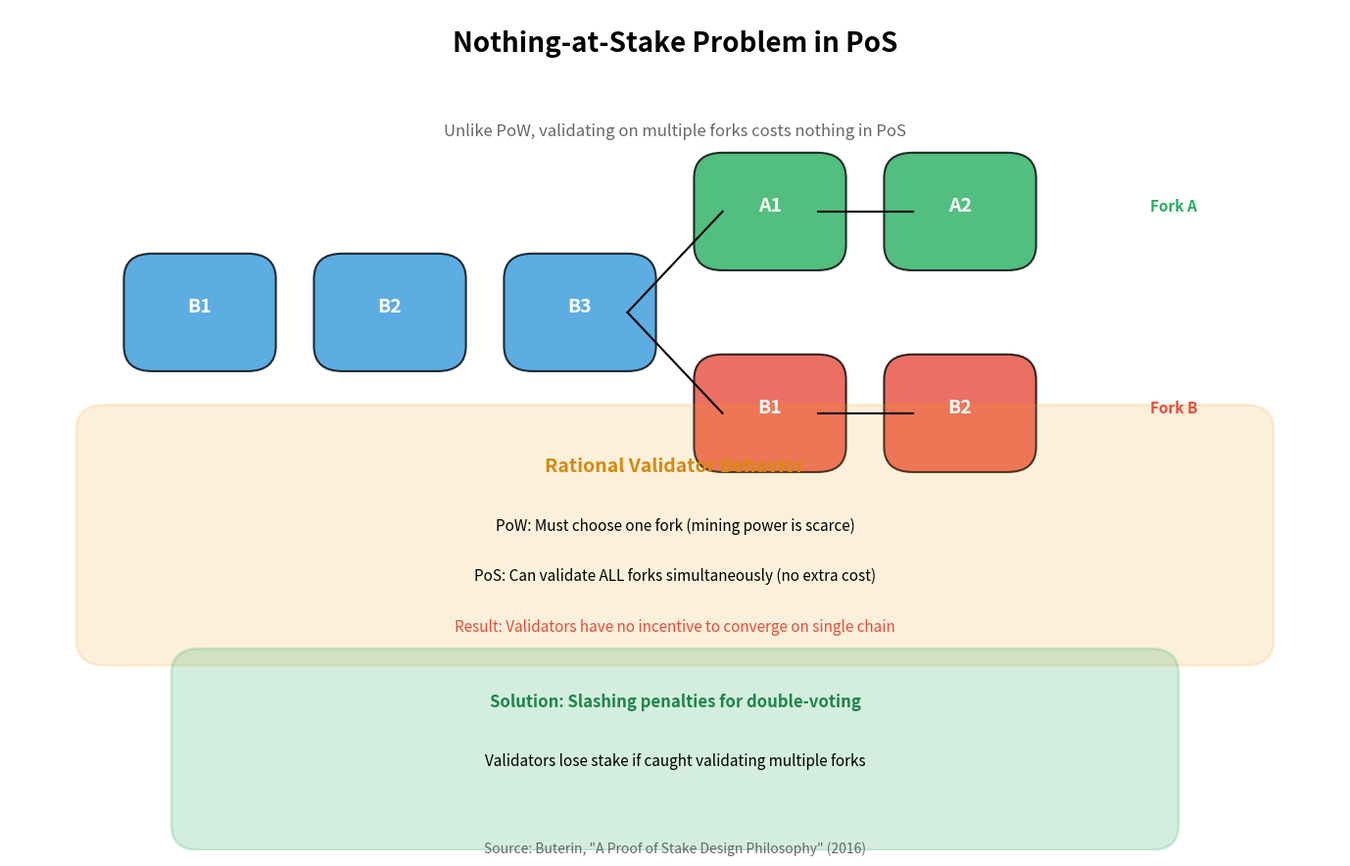

Write Python code to recreate this figure. (Note: this script raises an exception after producing the figure.)
"""
Nothing at Stake Problem
Illustrates the nothing-at-stake attack in PoS

Output: nothing_at_stake.pdf
Module: module_02_blockchain
Lesson: 17 - Proof of Stake
"""

from pathlib import Path
import matplotlib.pyplot as plt
import matplotlib.patches as mpatches

CHART_METADATA = {
    'title': 'Nothing at Stake Problem',
    'module': 'module_02_blockchain',
    'lesson': 17,
    'url': 'https://github.com/Digital-AI-Finance/digital-finance/tree/main/module_02_blockchain/figures/nothing_at_stake'
}

plt.rcParams.update({'font.size': 14, 'axes.labelsize': 14})

def create_chart():
    fig, ax = plt.subplots(figsize=(14, 9))
    ax.set_xlim(0, 14)
    ax.set_ylim(0, 10)
    ax.axis('off')

    ax.text(7, 9.5, 'Nothing-at-Stake Problem in PoS', fontsize=20, fontweight='bold', ha='center')

    # Problem explanation
    ax.text(7, 8.5, 'Unlike PoW, validating on multiple forks costs nothing in PoS', fontsize=12, ha='center', color='#666')

    # Fork diagram
    # Main chain
    for i, x in enumerate([2, 4, 6]):
        box = mpatches.FancyBboxPatch((x-0.5, 6), 1, 0.8, boxstyle='round', facecolor='#3498DB', alpha=0.8, edgecolor='black', lw=1.5)
        ax.add_patch(box)
        ax.text(x, 6.4, f'B{i+1}', ha='center', color='white', fontweight='bold')

    # Fork A
    for i, x in enumerate([8, 10]):
        box = mpatches.FancyBboxPatch((x-0.5, 7.2), 1, 0.8, boxstyle='round', facecolor='#27AE60', alpha=0.8, edgecolor='black', lw=1.5)
        ax.add_patch(box)
        ax.text(x, 7.6, f'A{i+1}', ha='center', color='white', fontweight='bold')
    ax.text(12, 7.6, 'Fork A', fontsize=11, fontweight='bold', color='#27AE60')

    # Fork B
    for i, x in enumerate([8, 10]):
        box = mpatches.FancyBboxPatch((x-0.5, 4.8), 1, 0.8, boxstyle='round', facecolor='#E74C3C', alpha=0.8, edgecolor='black', lw=1.5)
        ax.add_patch(box)
        ax.text(x, 5.2, f'B{i+1}', ha='center', color='white', fontweight='bold')
    ax.text(12, 5.2, 'Fork B', fontsize=11, fontweight='bold', color='#E74C3C')

    # Arrows
    ax.plot([6.5, 7.5], [6.4, 7.6], 'k-', lw=1.5)
    ax.plot([6.5, 7.5], [6.4, 5.2], 'k-', lw=1.5)
    ax.plot([8.5, 9.5], [7.6, 7.6], 'k-', lw=1.5)
    ax.plot([8.5, 9.5], [5.2, 5.2], 'k-', lw=1.5)

    # Validator behavior
    val_box = mpatches.FancyBboxPatch((1, 2.5), 12, 2.5, boxstyle='round', facecolor='#F39C12', alpha=0.15, edgecolor='#F39C12', lw=2)
    ax.add_patch(val_box)
    ax.text(7, 4.5, 'Rational Validator Behavior', ha='center', fontsize=14, fontweight='bold', color='#D68910')
    ax.text(7, 3.8, 'PoW: Must choose one fork (mining power is scarce)', ha='center', fontsize=11)
    ax.text(7, 3.2, 'PoS: Can validate ALL forks simultaneously (no extra cost)', ha='center', fontsize=11)
    ax.text(7, 2.6, 'Result: Validators have no incentive to converge on single chain', ha='center', fontsize=11, color='#E74C3C')

    # Solution
    sol_box = mpatches.FancyBboxPatch((2, 0.3), 10, 1.8, boxstyle='round', facecolor='#27AE60', alpha=0.2, edgecolor='#27AE60', lw=2)
    ax.add_patch(sol_box)
    ax.text(7, 1.7, 'Solution: Slashing penalties for double-voting', ha='center', fontsize=12, fontweight='bold', color='#1E8449')
    ax.text(7, 1.0, 'Validators lose stake if caught validating multiple forks', ha='center', fontsize=11)

    fig.text(0.5, 0.02, 'Source: Buterin, "A Proof of Stake Design Philosophy" (2016)', fontsize=10, ha='center', style='italic', color='#666666')
    plt.tight_layout()

    output_path = Path(__file__).parent / 'nothing_at_stake.pdf'
    plt.savefig(output_path, format='pdf', dpi=300, bbox_inches='tight')
    plt.close()
    print(f"Chart saved to: {output_path}")
    return output_path

if __name__ == '__main__':
    create_chart()
